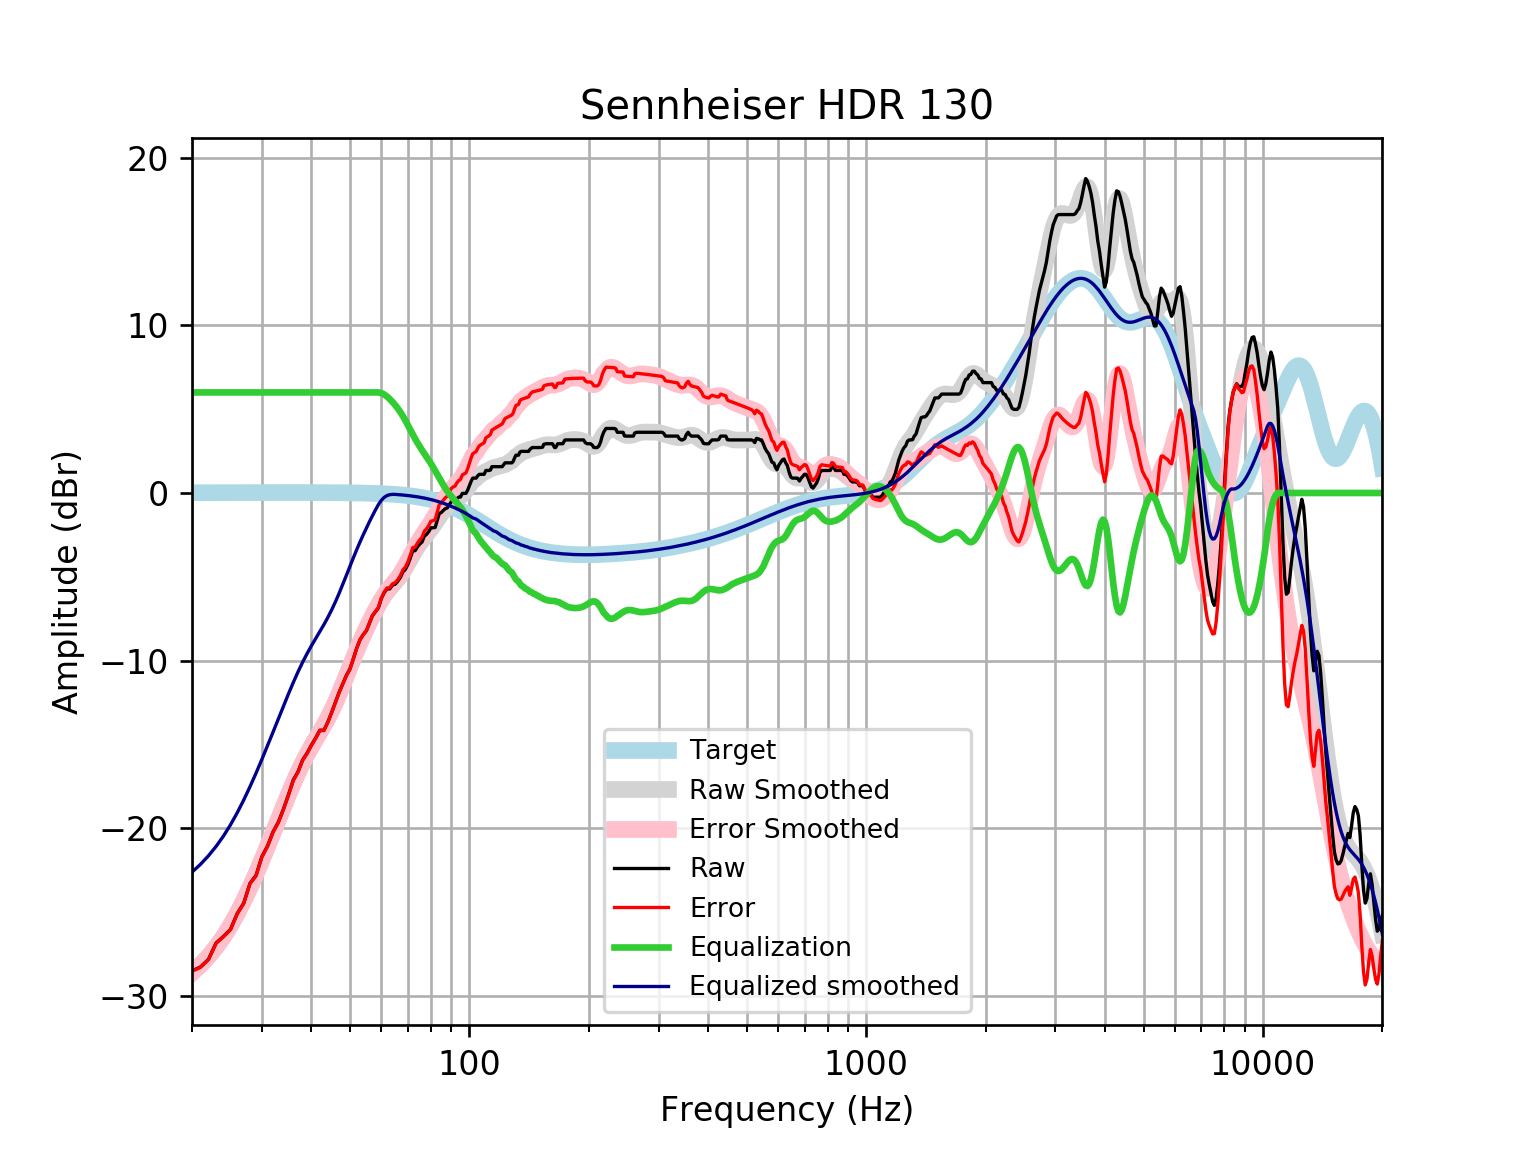

Values plotted in this chart, from the file beside it:
frequency, raw, error, smoothed, error_smoothed, equalization, equalized_raw, equalized_smoothed, target
20, -28.51, -28.53, -28.63, -28.64, 6, -22.51, -22.63, 0.01648
21, -28.29, -28.3, -28.16, -28.18, 6.0, -22.29, -22.16, 0.01765
22, -27.83, -27.85, -27.65, -27.67, 6.0, -21.83, -21.65, 0.01876
23, -26.85, -26.87, -27.09, -27.11, 6, -20.85, -21.09, 0.01983
24, -26.46, -26.48, -26.47, -26.5, 6, -20.46, -20.47, 0.02084
25, -26.04, -26.07, -25.8, -25.83, 6, -20.04, -19.8, 0.02179
26, -25.1, -25.12, -25.08, -25.11, 6.0, -19.1, -19.08, 0.02269
27, -24.47, -24.5, -24.32, -24.34, 6.0, -18.47, -18.32, 0.02353
28, -23.3, -23.32, -23.53, -23.55, 6.0, -17.3, -17.53, 0.02431
29, -22.82, -22.84, -22.72, -22.74, 6, -16.82, -16.72, 0.02502
30, -21.7, -21.72, -21.9, -21.92, 6.0, -15.7, -15.9, 0.02566
31, -21.06, -21.09, -21.08, -21.11, 6, -15.06, -15.08, 0.02622
32, -20.23, -20.25, -20.27, -20.3, 6, -14.23, -14.27, 0.02668
33, -19.65, -19.67, -19.48, -19.51, 6.0, -13.65, -13.48, 0.02704
34, -18.86, -18.89, -18.72, -18.75, 6, -12.86, -12.72, 0.02728
35, -18.02, -18.04, -17.99, -18.02, 6, -12.02, -11.99, 0.0274
36, -17.13, -17.15, -17.31, -17.33, 6, -11.13, -11.31, 0.02739
37, -16.63, -16.66, -16.67, -16.7, 6.0, -10.63, -10.67, 0.02723
38, -15.93, -15.96, -16.1, -16.13, 6, -9.931, -10.1, 0.02692
39, -15.52, -15.55, -15.58, -15.61, 6.0, -9.523, -9.582, 0.02644
40, -15.04, -15.06, -15.11, -15.14, 6, -9.037, -9.114, 0.02579
41, -14.61, -14.64, -14.68, -14.71, 6, -8.615, -8.682, 0.02496
42, -14.16, -14.18, -14.27, -14.29, 6, -8.156, -8.268, 0.02393
43, -14.16, -14.18, -13.85, -13.88, 6.0, -8.156, -7.854, 0.02272
44, -13.67, -13.69, -13.42, -13.44, 6.0, -7.667, -7.423, 0.0213
45, -13.08, -13.1, -12.97, -12.99, 6, -7.075, -6.966, 0.01967
46, -12.47, -12.48, -12.48, -12.5, 6.0, -6.465, -6.48, 0.01783
47, -11.88, -11.89, -11.97, -11.98, 6, -5.877, -5.968, 0.01577
48, -11.38, -11.39, -11.44, -11.45, 6, -5.376, -5.44, 0.01347
49, -10.88, -10.89, -10.91, -10.92, 6, -4.882, -4.907, 0.01094
50, -10.51, -10.52, -10.38, -10.39, 6, -4.509, -4.382, 0.008144
51, -9.894, -9.899, -9.875, -9.88, 6.0, -3.894, -3.875, 0.00508
52, -9.269, -9.271, -9.391, -9.393, 6, -3.269, -3.391, 0.001724
53, -8.767, -8.766, -8.935, -8.933, 6, -2.767, -2.935, -0.001946
54, -8.458, -8.452, -8.505, -8.499, 6.0, -2.458, -2.505, -0.005958
55, -8.23, -8.219, -8.1, -8.089, 6.0, -2.23, -2.1, -0.01034
56, -7.774, -7.759, -7.716, -7.7, 6, -1.774, -1.716, -0.01514
57, -7.318, -7.298, -7.352, -7.331, 6, -1.318, -1.352, -0.02038
58, -7.09, -7.064, -7.01, -6.983, 6.0, -1.09, -1.01, -0.02611
59, -6.856, -6.823, -6.691, -6.659, 6, -0.8556, -0.6915, -0.03238
60, -6.303, -6.263, -6.401, -6.362, 5.961, -0.3412, -0.4401, -0.03925
61, -5.951, -5.904, -6.142, -6.095, 5.879, -0.07122, -0.2625, -0.04675
62, -5.723, -5.668, -5.912, -5.857, 5.756, 0.03373, -0.1558, -0.05496
63, -5.723, -5.659, -5.708, -5.644, 5.606, -0.1171, -0.1019, -0.06393
64, -5.495, -5.421, -5.519, -5.445, 5.437, -0.05819, -0.08225, -0.07373
65, -5.445, -5.361, -5.335, -5.25, 5.25, -0.1951, -0.0844, -0.08441
66, -5.267, -5.171, -5.144, -5.048, 5.048, -0.2193, -0.09604, -0.09603
67, -5.039, -4.93, -4.937, -4.828, 4.828, -0.2111, -0.1087, -0.1087
68, -4.713, -4.591, -4.709, -4.587, 4.587, -0.1264, -0.1224, -0.1224
69, -4.557, -4.42, -4.463, -4.326, 4.326, -0.2307, -0.1372, -0.1372
70, -4.267, -4.113, -4.205, -4.052, 4.052, -0.215, -0.1533, -0.1533
71, -3.871, -3.701, -3.943, -3.772, 3.772, -0.09904, -0.1706, -0.1706
72, -3.444, -3.254, -3.687, -3.497, 3.497, 0.05394, -0.1892, -0.1892
73, -3.444, -3.234, -3.445, -3.235, 3.235, -0.2082, -0.2092, -0.2092
74, -3.216, -2.985, -3.221, -2.99, 2.99, -0.2251, -0.2306, -0.2305
75, -3.045, -2.792, -3.017, -2.764, 2.764, -0.2816, -0.2535, -0.2534
76, -2.925, -2.647, -2.831, -2.553, 2.553, -0.3719, -0.2778, -0.2778
77, -2.58, -2.277, -2.656, -2.352, 2.352, -0.228, -0.3037, -0.3037
78, -2.469, -2.137, -2.488, -2.157, 2.157, -0.3119, -0.3312, -0.3312
79, -2.304, -1.944, -2.32, -1.96, 1.96, -0.344, -0.3604, -0.3603
... 553 more rows
